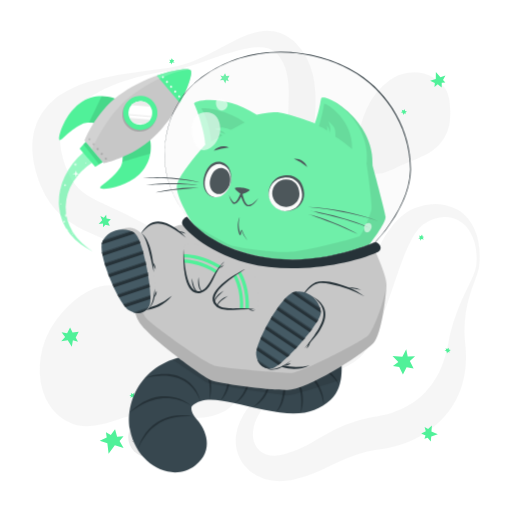
t = 0.00 s
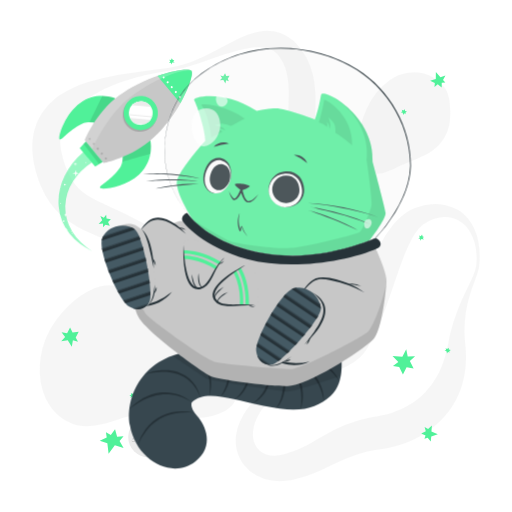
t = 0.56 s
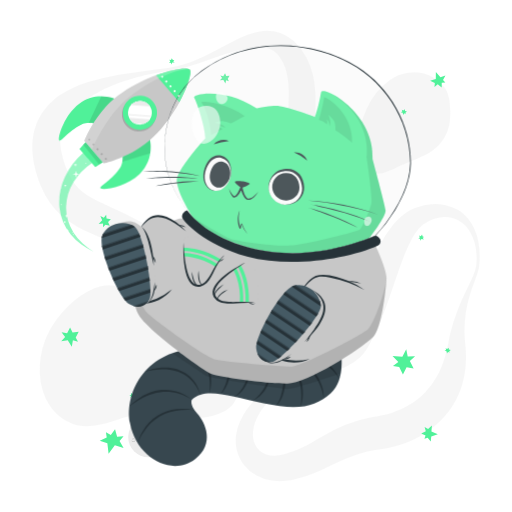
t = 0.94 s
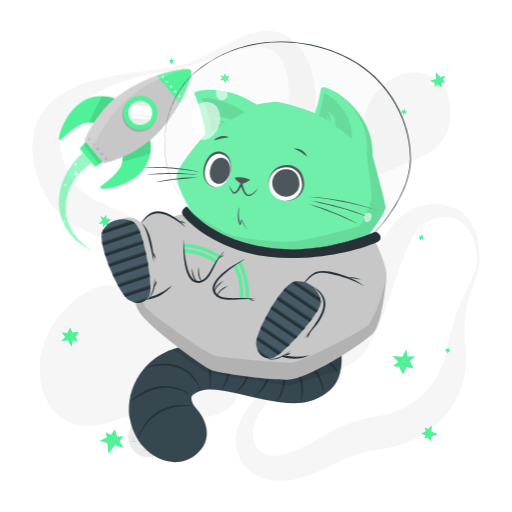
t = 1.50 s
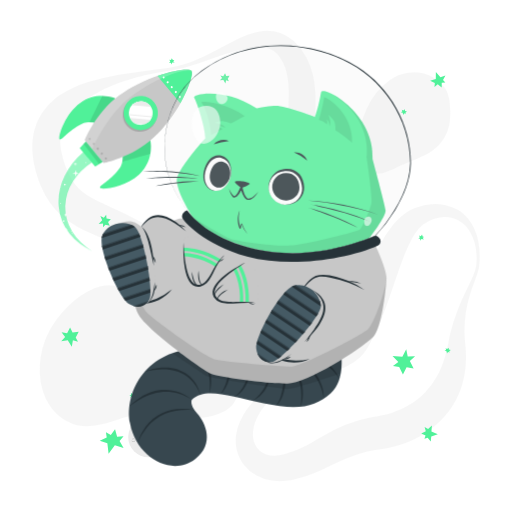
t = 2.06 s
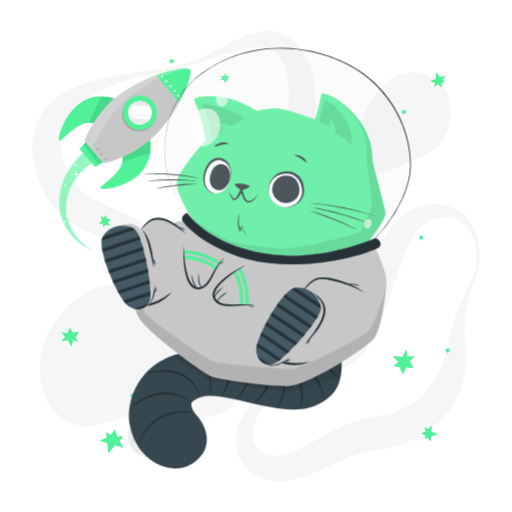
t = 2.44 s

The animated SVG that drew these frames (rendered in a browser with its animation timeline set to each time). Animation: 2 CSS @keyframes rules; one cycle of 3.00 s, repeats indefinitely.

<svg class="animated" id="freepik_stories-cat-astronaut" xmlns="http://www.w3.org/2000/svg" viewBox="0 0 500 500" version="1.1" xmlns:xlink="http://www.w3.org/1999/xlink" xmlns:svgjs="http://svgjs.com/svgjs"><style>svg#freepik_stories-cat-astronaut:not(.animated) .animable {opacity: 0;}svg#freepik_stories-cat-astronaut.animated #freepik--Rocket--inject-11 {animation: 1.5s Infinite  linear wind;animation-delay: 0s;}svg#freepik_stories-cat-astronaut.animated #freepik--Cat--inject-11 {animation: 3s Infinite  linear floating;animation-delay: 0s;}            @keyframes wind {                0% {                    transform: rotate( 0deg );                }                25% {                    transform: rotate( 1deg );                }                75% {                    transform: rotate( -1deg );                }            }                    @keyframes floating {                0% {                    opacity: 1;                    transform: translateY(0px);                }                50% {                    transform: translateY(-10px);                }                100% {                    opacity: 1;                    transform: translateY(0px);                }            }        </style><g id="freepik--background-complete--inject-11" class="animable" style="transform-origin: 250.016px 249.976px;"><g id="elgzwf2oc8hca"><g style="opacity: 0.4; transform-origin: 250.016px 249.976px;" class="animable"><path d="M465,259.53a58.69,58.69,0,0,0-1.64-22.65c-2.07-7.23-5.91-14-11.37-18.5a30.17,30.17,0,0,0-4.27-3A26.54,26.54,0,0,0,433.32,212c-6.57.36-12.9,2.84-18.65,6.42-.35.22-.75.46-1.05.67l-.83.62c-.54.45-1.08.87-1.6,1.36a28.7,28.7,0,0,0-3,3.18,51.87,51.87,0,0,0-5.34,7.87,145.7,145.7,0,0,0-8.72,19.08c-5.23,13.58-9.83,28.06-15,42.71q-1.92,5.5-4,11c-1.37,3.7-2.85,7.4-4.39,11.12a163.29,163.29,0,0,1-11.06,22.44c-1.16,1.89-2.4,3.79-3.84,5.69-.72,1-1.51,1.92-2.34,2.86s-1.7,1.79-2.59,2.62a50,50,0,0,1-11.5,7.9c-7.92,4.06-15.82,6.24-23.44,8.5s-15.08,4.27-22.23,6.94a100.34,100.34,0,0,0-20.18,10,65.45,65.45,0,0,0-16.09,14.78C253,403.56,249.53,410,248,416.47a32.69,32.69,0,0,0-.93,9.45,21.93,21.93,0,0,0,2.08,8.21,18.34,18.34,0,0,0,11.1,9.62,24.81,24.81,0,0,0,7.62,1.21,34.09,34.09,0,0,0,8.21-1c.69-.17,1.39-.37,2.08-.58l2.48-.74q2.47-.78,4.88-1.66c3.22-1.2,6.38-2.52,9.51-4,6.27-3,12.53-6.79,19.48-10.82a175.7,175.7,0,0,1,22.76-11.41,137.13,137.13,0,0,1,25.27-7.25c1.07-.23,2.13-.37,3.2-.55l2.86-.46c1.58-.27,3.18-.58,4.79-.93,3.2-.71,6.39-1.58,9.5-2.6,12.49-4.11,23.74-10.62,32.3-19.81a76.88,76.88,0,0,0,11.34-15.52,79.75,79.75,0,0,0,4.41-9.1,98.93,98.93,0,0,0,3.54-9.9c1-3.42,1.91-6.94,2.64-10.55.35-1.69.72-3.91,1.1-5.91s.84-4.07,1.32-6.08a177,177,0,0,1,7.38-23.37c2.91-7.53,6.3-14.75,9.7-21.84,1.7-3.55,3.4-7.07,5-10.6A42,42,0,0,0,465,259.53Zm3,.32a31.4,31.4,0,0,1-1.34,6c-.58,1.93-1.27,3.79-1.94,5.64-1.36,3.71-2.77,7.34-4,11s-2.41,7.38-3.38,11.1-1.71,7.5-2.33,11.26a114.77,114.77,0,0,0-1.22,22.62c.07,1.87.21,3.74.35,5.59s.38,3.58.55,5.79a117.2,117.2,0,0,1,.38,12.75,92.87,92.87,0,0,1-4.32,26.08A81,81,0,0,1,438,402.16a89.87,89.87,0,0,1-20.26,19.12A102.07,102.07,0,0,1,393.3,433.6a109.21,109.21,0,0,1-13,3.66c-2.22.49-4.45.89-6.73,1.22l-5.51.81A122.71,122.71,0,0,0,348.08,444a157,157,0,0,0-19.7,8.26c-6.83,3.3-14.25,7.1-22.34,10.25a123.93,123.93,0,0,1-12.42,4.16c-2.12.58-4.24,1.09-6.37,1.57l-3.21.65c-1.21.22-2.43.42-3.66.57a53.27,53.27,0,0,1-15.12-.16,45.32,45.32,0,0,1-14.85-5,39.74,39.74,0,0,1-12.19-10.31,37.07,37.07,0,0,1-6.92-14.13,39.88,39.88,0,0,1-.8-14.89,48.05,48.05,0,0,1,3.78-13.41A74.59,74.59,0,0,1,249,390.48a93.18,93.18,0,0,1,9.3-8.39,106.82,106.82,0,0,1,10.21-7c14.07-8.5,29.49-13.37,43.64-19.52,7.05-3,13.84-6.48,19.17-10.73a33.42,33.42,0,0,0,6.55-6.93c.41-.61.8-1.24,1.16-1.87s.67-1.25,1-1.94c.67-1.38,1.3-2.9,1.9-4.5,1.21-3.19,2.26-6.67,3.24-10.22s1.92-7.19,2.88-10.88l2.82-11.16c.95-3.75,1.92-7.53,3-11.31,4.18-15.12,9-30.47,16.5-45.45a110.34,110.34,0,0,1,14-21.78c1.49-1.71,3-3.39,4.72-5a52.89,52.89,0,0,1,5.39-4.64,46.53,46.53,0,0,1,6.22-4,33.61,33.61,0,0,1,3.42-1.64l1.78-.7c.58-.21,1.08-.36,1.62-.54a62.41,62.41,0,0,1,13.22-2.78,47.8,47.8,0,0,1,13.66.61,39.3,39.3,0,0,1,12.7,4.82,36.37,36.37,0,0,1,5.39,3.91,38.63,38.63,0,0,1,4.57,4.66A50.66,50.66,0,0,1,467.2,236,81.6,81.6,0,0,1,468,259.85Z" style="fill: rgb(235, 235, 235); transform-origin: 349.331px 334.594px;" id="elc5u1sdn8tz" class="animable"></path><path d="M166.66,65.81a101.46,101.46,0,0,0,25.67-7.6c8.26-3.52,16.21-7.77,24.22-12.09,4-2.13,8-4.34,12.22-6.41a123.29,123.29,0,0,1,13-5.79,61.91,61.91,0,0,1,14.87-3.65,38.72,38.72,0,0,1,17.28,2c1.46.52,2.87,1.22,4.31,1.87s2.72,1.57,4.06,2.41,2.5,1.85,3.71,2.83,2.24,2.08,3.34,3.14a60.21,60.21,0,0,1,10.2,14.11,69.76,69.76,0,0,1,5.94,16,98.18,98.18,0,0,1,2.38,15.9,203.82,203.82,0,0,1-.54,29.44l-1.11,13.66c-.18,2.23-.3,4.43-.45,6.62l-.19,3.26-.13,3.22a123.37,123.37,0,0,0,.19,12.51,68.87,68.87,0,0,0,1.71,11.73,71.64,71.64,0,0,0,4.14,11.75c1.76,4,3.78,8,5.95,12.06,4.36,8.09,9.31,16.17,14.13,24.51l3.58,6.32c1.16,2.15,2.3,4.3,3.4,6.52a96.35,96.35,0,0,1,5.8,13.85A49.19,49.19,0,0,1,347,259.33a35.27,35.27,0,0,1-3.62,15.38,40.18,40.18,0,0,1-4.08,6.52l-2.39,2.91c-.82.92-1.67,1.75-2.5,2.63a78.78,78.78,0,0,1-11.13,9.29A75.23,75.23,0,0,1,310.4,303c-1.14.44-2.25,1-3.41,1.35l-3.48,1.18c-2.35.67-4.71,1.34-7.12,1.83A99.19,99.19,0,0,1,267.06,309a125.82,125.82,0,0,1-14.59-2.05c-4.84-.9-9.59-2.16-14.31-3.53-2.33-.74-4.7-1.42-7-2.25l-3.48-1.21-3.43-1.3q-6.87-2.67-13.49-5.83c-2.21-1.06-4.39-2.16-6.58-3.25s-4.32-2.3-6.45-3.49-4.26-2.39-6.34-3.66-4.18-2.52-6.22-3.85l-11.75-7.61c-1.91-1.23-3.85-2.4-5.77-3.61l-2.89-1.79-2.91-1.73A439.22,439.22,0,0,0,114,239.07c-8.26-3.67-16.6-7.18-25.42-11.17-4.4-2-8.92-4.19-13.59-6.8a91.12,91.12,0,0,1-14-9.65A71.11,71.11,0,0,1,48.72,198a81.82,81.82,0,0,1-8.36-15.2c-1.16-2.55-2-5.07-3-7.61-.45-1.26-.82-2.51-1.23-3.76S35.34,169,35,167.61l-1-4-.51-2-.39-2.06a72.78,72.78,0,0,1-1.23-8.32c-.13-1.41-.27-2.82-.36-4.23l0-4.33,0-2.16c0-.72.12-1.45.18-2.18l.43-4.34c.22-1.44.56-2.89.84-4.32l.46-2.14c.18-.71.42-1.41.63-2.11.44-1.4.87-2.79,1.34-4.17s1.15-2.67,1.75-4a55.42,55.42,0,0,1,9.36-14l1.36-1.53c.48-.48,1-.93,1.45-1.4,1-.92,1.94-1.86,2.94-2.73,2.07-1.61,4.07-3.33,6.23-4.7a88.55,88.55,0,0,1,13.11-7.31,127.28,127.28,0,0,1,13.52-5.14,224.45,224.45,0,0,1,27.27-6.63c2.28-.4,4.54-.87,6.82-1.2s4.52-.81,6.8-1.13,4.54-.69,6.8-1l6.79-1Zm.5,3c-9,1.3-17.89,2.93-26.68,5l-3.29.79-3.27.87c-2.18.56-4.34,1.22-6.49,1.87-4.32,1.26-8.56,2.74-12.75,4.3A146.65,146.65,0,0,0,90.78,93a108.41,108.41,0,0,0-10.62,7.18,75.94,75.94,0,0,0-9,8.29c-1.42,1.41-2.54,3-3.78,4.48l-1.61,2.34c-.26.38-.54.76-.79,1.15l-.68,1.21a38.5,38.5,0,0,0-4.1,9.76c-.19.84-.38,1.67-.61,2.48l-.38,2.54c-.06.42-.15.83-.18,1.26l-.06,1.3c0,.86-.11,1.7-.11,2.57l.09,2.63c0,.44,0,.86.05,1.31l.16,1.35.29,2.67.54,2.73A78,78,0,0,0,63,159.38c.27.92.66,1.9,1,2.87s.74,1.95,1.14,2.89c.82,1.83,1.58,3.73,2.47,5.42a54.58,54.58,0,0,0,5.63,9.31A42.14,42.14,0,0,0,80.24,187c5.22,4.24,12.4,8,20.49,11.77,4,1.91,8.19,3.82,12.46,5.79s8.53,4,12.82,6.15A409.24,409.24,0,0,1,175.91,240l3,2,3,2.08c2,1.4,3.94,2.76,5.88,4.19l11.31,8.35c3.61,2.64,7.26,5.2,10.93,7.73l5.57,3.68c1.87,1.19,3.73,2.39,5.62,3.56,3.79,2.27,7.58,4.57,11.47,6.63l2.9,1.58,2.93,1.49c1.95,1,3.94,1.91,5.92,2.86a133.9,133.9,0,0,0,24.48,8.6,90.51,90.51,0,0,0,12.61,2.05,66.52,66.52,0,0,0,12.62,0,56.85,56.85,0,0,0,23.75-7.39,57.63,57.63,0,0,0,10.08-7.57c.75-.74,1.56-1.46,2.27-2.21l2-2.29a31.11,31.11,0,0,0,3.22-5A23.74,23.74,0,0,0,338.09,259a35.3,35.3,0,0,0-2.58-12.13,76.55,76.55,0,0,0-6-11.79c-2.38-3.82-5-7.57-7.8-11.26-5.56-7.39-11.64-14.6-17.59-22.28-3-3.87-5.9-7.87-8.66-12.15a92.73,92.73,0,0,1-7.58-13.93c-4.39-10.42-6.09-20.95-6.82-31.09-1.32-20.22,1.26-38.83.89-55.51-.18-8.32-1.09-16-3.51-22.8a43.65,43.65,0,0,0-4.89-9.69,22.85,22.85,0,0,0-6.63-6.75,22.61,22.61,0,0,0-9.57-3.27,47.48,47.48,0,0,0-12,.26,115.67,115.67,0,0,0-12.8,2.59c-4.29,1.17-8.61,2.46-12.89,3.9-8.6,2.8-17.14,6-25.82,8.86A160.69,160.69,0,0,1,167.16,68.78Z" style="fill: rgb(235, 235, 235); transform-origin: 189.255px 169.728px;" id="elp138o8p6azn" class="animable"></path><path d="M208.2,406a64,64,0,0,1-8.81,1.6c-1.42.19-2.79.29-4.18.41s-2.74.16-4.08.18c-2.7.11-5.32,0-7.94-.05-10.41-.41-20.36-2-30.17-3.52l-3.48-.53-1.54-.22-1.57-.12c-1.06-.11-2.16-.07-3.24-.1s-2.21.09-3.34.18-2.25.2-3.4.38-2.28.35-3.44.58c-2.29.46-4.63,1-6.94,1.61-9.34,2.46-18.57,6.11-28.87,8.47a52.69,52.69,0,0,1-16.63,1.26,38.62,38.62,0,0,1-8.82-1.94,40,40,0,0,1-4.23-1.75c-.69-.34-1.4-.67-2.06-1l-2-1.15a52.13,52.13,0,0,1-7.21-5.37c-1.15-1-2.23-2.19-3.34-3.31s-2-2.41-3-3.65-1.73-2.54-2.58-3.86c-.43-.65-.77-1.32-1.12-2l-1.07-2-.52-1-.43-1-.86-2.07a38.74,38.74,0,0,1-1.51-4.18,68.26,68.26,0,0,1-3-16.93,82.76,82.76,0,0,1,.91-16.62A81.33,81.33,0,0,1,44,332.36c.5-1.26,1-2.52,1.55-3.77s1.17-2.46,1.76-3.68,1.22-2.42,1.9-3.59,1.31-2.36,2.06-3.51a103.5,103.5,0,0,1,21-24.07A82.86,82.86,0,0,1,85,284.87a52.47,52.47,0,0,1,14.24-5.47,34.19,34.19,0,0,1,15.48.36,58.23,58.23,0,0,1,14.5,6.16,154,154,0,0,1,25.22,18.86c3.87,3.49,7.5,7.12,11,10.84a7.84,7.84,0,0,0,1.08,1l.9.79c.7.47,1.23,1,2,1.45l1,.7c.36.22.73.42,1.07.66.66.47,1.5.85,2.2,1.3a92.5,92.5,0,0,0,10.65,5l6.37,2.51,3.41,1.33,3.56,1.48c2.41,1,4.95,2.19,7.53,3.46a74.57,74.57,0,0,1,8,4.77,50.15,50.15,0,0,1,8,6.82,42.21,42.21,0,0,1,6.66,9.25l.69,1.28.59,1.31c.38.88.78,1.76,1.12,2.66a43.38,43.38,0,0,1,1.57,5.36l.56,2.67.34,2.6a47.21,47.21,0,0,1,.33,5.09c0,.45,0,.79,0,1.3,0,.69,0,1.36-.08,2a24.38,24.38,0,0,1-.61,4.18c-.08.34-.16.69-.25,1l-.34,1.07c-.23.7-.49,1.39-.75,2.09a29.72,29.72,0,0,1-2.06,3.87c-.4.59-.81,1.16-1.23,1.72-.21.29-.43.58-.64.83l-.67.74c-.44.48-.9,1-1.36,1.42s-.91.81-1.38,1.21-.94.77-1.41,1.12l-1.36.94c-.46.29-.94.62-1.38.87l-1.33.73A45.08,45.08,0,0,1,208.2,406Z" style="fill: rgb(235, 235, 235); transform-origin: 135.901px 347.498px;" id="elvxf7joyk7h" class="animable"></path><path d="M350.05,149.26a48.65,48.65,0,0,1-.69-9.77c.09-6.26,1.5-12,3.05-17.57a112.12,112.12,0,0,1,5.85-16.27,72.08,72.08,0,0,1,9.06-14.82,68,68,0,0,1,13-12.56A42.69,42.69,0,0,1,398.64,71a41.37,41.37,0,0,1,10.55-.22A33.83,33.83,0,0,1,419,73.41a34.31,34.31,0,0,1,7.71,4.78,68.44,68.44,0,0,1,6,5.6,22.92,22.92,0,0,1,2.6,3.43,26.19,26.19,0,0,1,1.84,3.94,43.62,43.62,0,0,1,2,8.68,74.22,74.22,0,0,1,.21,18.49A41.86,41.86,0,0,1,433.69,135a42.29,42.29,0,0,1-11.48,12.31c-4.58,3.34-10,5.73-15.23,7.91s-10.52,4.12-15.44,6.44-9.67,4.9-15.66,6.77a27.74,27.74,0,0,1-4.91,1.06,19.86,19.86,0,0,1-5.84-.09,15.29,15.29,0,0,1-7-3.42c-.48-.44-1-.92-1.42-1.39s-.83-1-1.23-1.47a24.44,24.44,0,0,1-1.86-2.95,30,30,0,0,1-1.35-2.91c-.34-.9-.72-1.89-1-2.76l-.39-1.37-.33-1.32C350.35,151,350.21,150.13,350.05,149.26Z" style="fill: rgb(235, 235, 235); transform-origin: 394.588px 120.103px;" id="elmea14cxz6hl" class="animable"></path></g></g><circle cx="144.87" cy="426.84" r="19.67" style="fill: rgb(235, 235, 235); transform-origin: 144.87px 426.84px;" id="elyfuuua31mm" class="animable"></circle><path d="M152,415.17a4.43,4.43,0,0,1-.73,2.67,5.36,5.36,0,0,1-2.14,1.89,3.92,3.92,0,0,1-2.89.25,4.09,4.09,0,0,1-2.2-1.7,5.85,5.85,0,0,0,2.36,1.05,3.78,3.78,0,0,0,1.21,0,4,4,0,0,0,1.15-.37c.18-.09.37-.19.55-.3a5.88,5.88,0,0,0,.51-.36,5.22,5.22,0,0,0,.91-.85A6.85,6.85,0,0,0,152,415.17Z" style="fill: rgb(199, 199, 199); transform-origin: 148.023px 417.658px;" id="eloqbay863lkj" class="animable"></path><path d="M145,416.3a2.81,2.81,0,0,1,.4-1.88,3.58,3.58,0,0,1,1.49-1.34,2.61,2.61,0,0,1,2.05-.15,2.58,2.58,0,0,1,1.47,1.25,4.45,4.45,0,0,0-1.63-.6,2.65,2.65,0,0,0-1.52.27A4.58,4.58,0,0,0,145,416.3Z" style="fill: rgb(199, 199, 199); transform-origin: 147.691px 414.544px;" id="el2akbquu3h2s" class="animable"></path><path d="M144.87,436.09a2.67,2.67,0,0,1,0,1.87,3.34,3.34,0,0,1-1.14,1.6,2.61,2.61,0,0,1-1.94.52,2.67,2.67,0,0,1-1.65-.91,4.88,4.88,0,0,0,1.68.24,2.54,2.54,0,0,0,1.39-.54,3.9,3.9,0,0,0,1-1.17A5,5,0,0,0,144.87,436.09Z" style="fill: rgb(199, 199, 199); transform-origin: 142.59px 438.097px;" id="elyfdaohhzwgc" class="animable"></path><path d="M140.79,438.32a1.72,1.72,0,0,1-.13-1.32,2.24,2.24,0,0,1,.79-1.15,1.79,1.79,0,0,1,1.41-.35,1.71,1.71,0,0,1,1.12.72,3.84,3.84,0,0,0-1.15-.05,2,2,0,0,0-.86.36A3.43,3.43,0,0,0,140.79,438.32Z" style="fill: rgb(199, 199, 199); transform-origin: 142.282px 436.896px;" id="elkt6nebm68kg" class="animable"></path><path d="M137.78,418.39a1.8,1.8,0,0,1,.56,1.26,1.93,1.93,0,0,1-.56,1.39,1.7,1.7,0,0,1-1.44.5,2.1,2.1,0,0,1-1.23-.59,6.52,6.52,0,0,0,1.22-.09,1.46,1.46,0,0,0,.84-.42,2,2,0,0,0,.5-.86A3.68,3.68,0,0,0,137.78,418.39Z" style="fill: rgb(199, 199, 199); transform-origin: 136.725px 419.972px;" id="ellsy66go7qsq" class="animable"></path><path d="M135.34,420.3a1.11,1.11,0,0,1-.49-.87,1.38,1.38,0,0,1,.39-1,1.22,1.22,0,0,1,1.08-.35,1.3,1.3,0,0,1,.84.51,6,6,0,0,0-.83.17,1,1,0,0,0-.48.27,1.67,1.67,0,0,0-.33.5A3,3,0,0,0,135.34,420.3Z" style="fill: rgb(199, 199, 199); transform-origin: 136.005px 419.181px;" id="elbuxexbcqxa4" class="animable"></path><path d="M151.45,439.13a1.75,1.75,0,0,1-1.09.85,1.93,1.93,0,0,1-1.48-.2,1.69,1.69,0,0,1-.83-1.28,2,2,0,0,1,.27-1.34,6.07,6.07,0,0,0,.38,1.16,1.47,1.47,0,0,0,.61.72,2,2,0,0,0,.95.27A3.83,3.83,0,0,0,151.45,439.13Z" style="fill: rgb(199, 199, 199); transform-origin: 149.739px 438.603px;" id="elicv3nx1ir9f" class="animable"></path><path d="M149,437.23a1.14,1.14,0,0,1,.73-.69,1.35,1.35,0,0,1,1.09.13,1.23,1.23,0,0,1,.6,1,1.26,1.26,0,0,1-.29.94,6.37,6.37,0,0,0-.36-.77,1,1,0,0,0-.39-.39,1.33,1.33,0,0,0-.56-.2A2.89,2.89,0,0,0,149,437.23Z" style="fill: rgb(199, 199, 199); transform-origin: 150.213px 437.545px;" id="el1f9xxa59ozoi" class="animable"></path><path d="M158.19,425.28a1.77,1.77,0,0,1-.42,1.32,1.91,1.91,0,0,1-1.34.67,1.75,1.75,0,0,1-1.41-.59,2,2,0,0,1-.53-1.26,6.06,6.06,0,0,0,1,.75,1.52,1.52,0,0,0,.91.24,1.94,1.94,0,0,0,.94-.31A3.33,3.33,0,0,0,158.19,425.28Z" style="fill: rgb(199, 199, 199); transform-origin: 156.344px 426.276px;" id="el1ixnsvepkktj" class="animable"></path><path d="M155.1,425.09a1.08,1.08,0,0,1,.21-1,1.35,1.35,0,0,1,1-.52,1.23,1.23,0,0,1,1,.46,1.26,1.26,0,0,1,.29.94,8,8,0,0,0-.73-.43,1.16,1.16,0,0,0-.54-.11,1.66,1.66,0,0,0-.58.15A3.26,3.26,0,0,0,155.1,425.09Z" style="fill: rgb(199, 199, 199); transform-origin: 156.331px 424.33px;" id="elejzmt7vuce" class="animable"></path><path d="M132.13,429.74a1.78,1.78,0,0,1-.42,1.32,2,2,0,0,1-1.34.67,1.72,1.72,0,0,1-1.4-.59,2.1,2.1,0,0,1-.54-1.27,6.54,6.54,0,0,0,1,.75,1.57,1.57,0,0,0,.92.25,2,2,0,0,0,.94-.31A3.87,3.87,0,0,0,132.13,429.74Z" style="fill: rgb(199, 199, 199); transform-origin: 130.284px 430.736px;" id="el2rkh8pdojoa" class="animable"></path><path d="M129,429.55a1.13,1.13,0,0,1,.21-1,1.36,1.36,0,0,1,1-.51,1.22,1.22,0,0,1,1,.45,1.29,1.29,0,0,1,.29.95,5.05,5.05,0,0,0-.73-.43.94.94,0,0,0-.54-.11,1.38,1.38,0,0,0-.57.15A2.74,2.74,0,0,0,129,429.55Z" style="fill: rgb(199, 199, 199); transform-origin: 130.234px 428.794px;" id="el6owtmahsc3u" class="animable"></path></g><g id="freepik--Stars--inject-11" class="animable" style="transform-origin: 250px 250px;"><polygon points="425.57 77.06 425.66 70.29 430.15 75.32 435 73.81 432.63 78.12 434.91 80.51 431.38 80.87 431.32 85.44 427.44 82.22 424.29 84.84 424.64 80.98 420.04 78.85 425.57 77.06" style="fill: rgb(80, 241, 153); transform-origin: 427.52px 77.865px;" id="el2ur4fg7w4rr" class="animable"></polygon><polygon points="421.31 421.3 427.52 424 421.15 426.2 420.67 431.25 417.61 427.4 414.52 428.58 415.55 425.19 411.36 423.36 415.83 421.03 414.63 417.11 418.06 418.93 421.8 415.51 421.31 421.3" style="fill: rgb(80, 241, 153); transform-origin: 419.44px 423.38px;" id="eldvgbc1vyylo" class="animable"></polygon><polygon points="112.15 434.73 106.03 443.16 104.84 432.87 97.41 430.47 104.21 427.15 103.46 422.12 108.21 424.8 112.34 419.1 114.37 426.58 120.66 426.08 116.78 430.63 120.68 437.38 112.15 434.73" style="fill: rgb(80, 241, 153); transform-origin: 109.045px 431.13px;" id="elp24qtpsrpsi" class="animable"></polygon><polygon points="389.85 358.39 393.47 365.62 397.07 358.71 403.92 359.89 400.27 352.63 405.37 347.78 398.16 348.04 396.72 340.98 392.92 348.29 383.33 347.56 388.98 353.4 383.75 357.41 389.85 358.39" style="fill: rgb(80, 241, 153); transform-origin: 394.35px 353.3px;" id="elfm7hqtvp7np" class="animable"></polygon><polygon points="222.44 76.89 224.18 73.97 220.91 74.26 219.78 71.56 218.03 74.5 215.16 73.79 216.88 76.29 214.71 78.4 218.16 78.09 220.07 81.66 220.86 78.33 223.47 79.28 222.44 76.89" style="fill: rgb(80, 241, 153); transform-origin: 219.445px 76.61px;" id="elcurhjf9di7s" class="animable"></polygon><polygon points="412.74 230.99 412.14 229.07 410.98 230.63 409.35 230.06 409.96 231.99 408.52 232.98 410.29 233.2 410.37 234.99 411.59 233.34 413.91 233.9 412.75 232.25 414.2 231.47 412.74 230.99" style="fill: rgb(80, 241, 153); transform-origin: 411.36px 232.03px;" id="elzlj1052792" class="animable"></polygon><polygon points="438.71 343.03 440.2 341.69 438.31 341.28 438.15 339.56 436.65 340.91 435.15 340 435.68 341.71 434.09 342.51 436.08 342.95 436.53 345.3 437.56 343.56 438.87 344.56 438.71 343.03" style="fill: rgb(80, 241, 153); transform-origin: 437.145px 342.43px;" id="elikwd6bmgazj" class="animable"></polygon><polygon points="395.91 110.15 397.4 108.81 395.52 108.4 395.35 106.68 393.85 108.03 392.36 107.12 392.89 108.83 391.29 109.64 393.29 110.07 393.74 112.42 394.77 110.69 396.07 111.68 395.91 110.15" style="fill: rgb(80, 241, 153); transform-origin: 394.345px 109.55px;" id="el9hbqyzt68wk" class="animable"></polygon><polygon points="130.94 385.7 131.01 383.69 129.4 384.77 128.05 383.69 127.98 385.71 126.29 386.15 127.89 386.96 127.36 388.67 129.06 387.53 131.06 388.84 130.53 386.89 132.15 386.65 130.94 385.7" style="fill: rgb(80, 241, 153); transform-origin: 129.22px 386.265px;" id="el6z1kr0w4w89" class="animable"></polygon><polygon points="168.8 58.56 167.78 56.84 167.01 58.61 165.29 58.44 166.32 60.17 165.14 61.46 166.92 61.27 167.4 63 168.21 61.12 170.6 61.14 169.1 59.79 170.33 58.7 168.8 58.56" style="fill: rgb(80, 241, 153); transform-origin: 167.87px 59.92px;" id="elmk0bwg924sf" class="animable"></polygon><polygon points="73.96 329.49 76.86 323.88 70.85 324.78 68.45 319.9 65.53 325.54 60.13 324.55 63.6 328.99 59.8 333.13 66.16 332.18 70.11 338.58 71.2 332.33 76.14 333.8 73.96 329.49" style="fill: rgb(80, 241, 153); transform-origin: 68.33px 329.24px;" id="elysp56npy77g" class="animable"></polygon><polygon points="103.01 219.59 107.22 220.45 105.52 216.68 108.27 214.2 104.04 213.33 103.69 209.61 101.42 212.71 98 210.99 99.8 214.98 96.34 218.75 100.64 218.31 100.59 221.81 103.01 219.59" style="fill: rgb(80, 241, 153); transform-origin: 102.305px 215.71px;" id="el8621psivv3" class="animable"></polygon></g><g id="freepik--Rocket--inject-11" class="animable" style="transform-origin: 122.117px 156.521px;"><path d="M114.47,97.18c-.33-.39-19.53-9.3-36.92,4-16,12.2-21.53,35.13-19.41,35.68,2.6.67,9.72-10.27,23.39-16.28,4.85-2.13,12.56,0,12.56,0Z" style="fill: rgb(80, 241, 153); transform-origin: 86.0883px 115.394px;" id="elks0buyrqgf" class="animable"></path><g id="elrmpc2ltys6"><path d="M94.1,120.55a30.28,30.28,0,0,0-7-1c3-6.31,8.64-18.08,12.3-25.7a35.29,35.29,0,0,1,15.09,3.28Z" style="opacity: 0.1; transform-origin: 100.795px 107.2px;" class="animable"></path></g><path d="M146.1,134.49c.33.39,6,20.79-10,35.77C121.49,184,98,185.76,97.77,183.57c-.24-2.67,11.72-7.91,19.89-20.41,2.9-4.43,2.06-12.39,2.06-12.39Z" style="fill: rgb(80, 241, 153); transform-origin: 122.554px 159.423px;" id="eluvdvgb8378f" class="animable"></path><g id="el9mrejiqpyc"><path d="M146.85,150c-8.18,2.38-20.73,6-27.37,8a30.47,30.47,0,0,0,.24-7.21l26.38-16.28A35.11,35.11,0,0,1,146.85,150Z" style="opacity: 0.1; transform-origin: 133.431px 146.255px;" class="animable"></path></g><path d="M101.4,159.42,82.65,137.31s9.78-26.22,33-43.84c11.61-8.78,25.22-15.36,37.41-19.71,16.82-6,30.9-7.78,33.08-5.21s-1.85,16.17-10.54,31.79C169.33,111.65,160.61,124,150,134,128.87,154.07,101.4,159.42,101.4,159.42Z" style="fill: rgb(199, 199, 199); transform-origin: 134.686px 113.414px;" id="elrh6oe54ge7o" class="animable"></path><path d="M147,124.55A16.72,16.72,0,1,1,148.89,101,16.73,16.73,0,0,1,147,124.55Z" style="fill: rgb(166, 166, 166); transform-origin: 136.148px 111.828px;" id="elkghdyefsux" class="animable"></path><path d="M147.86,123a16.72,16.72,0,1,1,1.94-23.56A16.71,16.71,0,0,1,147.86,123Z" style="fill: rgb(80, 241, 153); transform-origin: 137.046px 110.25px;" id="elm3ckjnwk9sk" class="animable"></path><path d="M144.56,119.08a11.6,11.6,0,1,1,1.33-16.35A11.6,11.6,0,0,1,144.56,119.08Z" style="fill: rgb(255, 255, 255); transform-origin: 137.049px 110.24px;" id="elm4vzjq3n79" class="animable"></path><path d="M144.56,119.08a11.43,11.43,0,0,1-3.71,2.12l-9.32-.76a11.64,11.64,0,0,1-3.32-2.69,11.83,11.83,0,0,1-1.68-2.65l20.12,1.65A11.76,11.76,0,0,1,144.56,119.08Z" style="fill: rgb(235, 235, 235); transform-origin: 136.59px 118.15px;" id="elw84xs8w5aj" class="animable"></path><path d="M146.9,104.11l-18.57-1.51a11.43,11.43,0,0,1,1.21-1.2,11.6,11.6,0,0,1,16.35,1.33A13.15,13.15,0,0,1,146.9,104.11Z" style="fill: rgb(235, 235, 235); transform-origin: 137.615px 101.375px;" id="elvnscza3zmcn" class="animable"></path><path d="M147.9,114.34l-22.21-1.81a7.12,7.12,0,0,1-.16-1l22.69,1.85C148.13,113.68,148,114,147.9,114.34Z" style="fill: rgb(235, 235, 235); transform-origin: 136.875px 112.935px;" id="el7p2aty117vw" class="animable"></path><path d="M175.62,100.34,153.08,73.76c16.82-6,30.9-7.78,33.08-5.21S184.31,84.72,175.62,100.34Z" style="fill: rgb(80, 241, 153); transform-origin: 169.911px 83.8739px;" id="el6lqlwkqh142" class="animable"></path><path d="M159.71,76a1,1,0,0,1-1.38-.12,1,1,0,0,1,1.49-1.26A1,1,0,0,1,159.71,76Z" style="fill: rgb(255, 255, 255); transform-origin: 159.131px 75.3194px;" id="el0o0j79ri2w8d" class="animable"></path><path d="M163.72,80.73a1,1,0,0,1-1.38-.11,1,1,0,1,1,1.38.11Z" style="fill: rgb(255, 255, 255); transform-origin: 163.087px 79.9556px;" id="elu7p7bfx4a6m" class="animable"></path><path d="M167.73,85.46a1,1,0,0,1-1.38-.11,1,1,0,1,1,1.38.11Z" style="fill: rgb(255, 255, 255); transform-origin: 167.097px 84.6856px;" id="eldut8nzet4vk" class="animable"></path><path d="M171.74,90.19a1,1,0,0,1-1.38-.11,1,1,0,1,1,1.38.11Z" style="fill: rgb(255, 255, 255); transform-origin: 171.107px 89.4156px;" id="ele3ofnfp0bca" class="animable"></path><path d="M175.75,94.92a1,1,0,1,1,.11-1.37A1,1,0,0,1,175.75,94.92Z" style="fill: rgb(255, 255, 255); transform-origin: 175.081px 94.1769px;" id="elyqvb7y5yeil" class="animable"></path><path d="M88.06,136.79a1,1,0,1,1,.11-1.38A1,1,0,0,1,88.06,136.79Z" style="fill: rgb(166, 166, 166); transform-origin: 87.3956px 136.043px;" id="elhdupt53h78n" class="animable"></path><path d="M92.07,141.52a1,1,0,1,1,.11-1.38A1,1,0,0,1,92.07,141.52Z" style="fill: rgb(166, 166, 166); transform-origin: 91.4056px 140.773px;" id="el150zh2zvvor" class="animable"></path><path d="M96.08,146.25a1,1,0,1,1,.11-1.38A1,1,0,0,1,96.08,146.25Z" style="fill: rgb(166, 166, 166); transform-origin: 95.4156px 145.503px;" id="el0k47w63flz4k" class="animable"></path><path d="M100.09,151a1,1,0,1,1,.11-1.38A1,1,0,0,1,100.09,151Z" style="fill: rgb(166, 166, 166); transform-origin: 99.4256px 150.253px;" id="elve4qwu5svui" class="animable"></path><path d="M104.1,155.71a1,1,0,1,1,.11-1.38A1,1,0,0,1,104.1,155.71Z" style="fill: rgb(166, 166, 166); transform-origin: 103.436px 154.963px;" id="elnv35uexyu5" class="animable"></path><g id="elsifmijayqko"><path d="M185.1,67.89c-13,.93-35.45,8.8-59.12,27.35C108.5,109,95.75,132.93,89.8,145.74l-7.15-8.43s9.77-26.23,33-43.84c11.6-8.79,25.22-15.36,37.41-19.71C168.16,68.35,181,66.39,185.1,67.89Z" style="fill: rgb(255, 255, 255); opacity: 0.2; transform-origin: 133.875px 106.571px;" class="animable"></path></g><polygon points="93.02 163.02 77.78 145.04 83.7 138.56 100.39 158.23 93.02 163.02" style="fill: rgb(80, 241, 153); transform-origin: 89.085px 150.79px;" id="elvbz1c71q7p8" class="animable"></polygon><g id="elosef6bmu5je"><polygon points="100.38 158.23 96.8 160.56 81.44 141.04 83.7 138.56 100.38 158.23" style="opacity: 0.1; transform-origin: 90.91px 149.56px;" class="animable"></polygon></g><g id="elln9o2lo55jb"><path d="M89.67,159A61.69,61.69,0,0,0,71.8,177.12a48.82,48.82,0,0,0-7.64,24.38,44.35,44.35,0,0,0,1.59,13,46.34,46.34,0,0,0,5.39,12.22,53.18,53.18,0,0,0,8.69,10.53,68.49,68.49,0,0,0,11.06,8.39,68.91,68.91,0,0,1-12.11-7.15,55.91,55.91,0,0,1-10.29-9.88,50,50,0,0,1-10.83-26.9,56.82,56.82,0,0,1,5.57-29.26,73,73,0,0,1,18.53-23.79Z" style="fill: rgb(80, 241, 153); opacity: 0.6; transform-origin: 74.1906px 197.15px;" class="animable"></path></g><polygon points="77.58 169.85 74.8 170.36 74.18 173.3 73.56 170.36 70.78 169.85 73.54 169.17 74.18 166.4 74.81 169.17 77.58 169.85" style="fill: rgb(255, 255, 255); transform-origin: 74.18px 169.85px;" id="elsuidsrk5xfa" class="animable"></polygon><polygon points="67.34 224.75 65.79 225.04 65.44 226.68 65.1 225.04 63.54 224.75 65.09 224.37 65.44 222.82 65.8 224.37 67.34 224.75" style="fill: rgb(255, 255, 255); transform-origin: 65.44px 224.75px;" id="eldcbhaxn8cui" class="animable"></polygon><polygon points="66.51 210.53 64.96 210.81 64.61 212.45 64.26 210.81 62.71 210.53 64.25 210.15 64.61 208.6 64.96 210.15 66.51 210.53" style="fill: rgb(255, 255, 255); transform-origin: 64.61px 210.525px;" id="elmh7b8t0rofr" class="animable"></polygon><polygon points="75.52 160.71 73.97 161 73.62 162.64 73.28 161 71.72 160.71 73.27 160.33 73.62 158.78 73.98 160.33 75.52 160.71" style="fill: rgb(255, 255, 255); transform-origin: 73.62px 160.71px;" id="elybn4m59jc0f" class="animable"></polygon><path d="M71,228.29a.45.45,0,0,0,0,.9A.45.45,0,0,0,71,228.29Z" style="fill: rgb(255, 255, 255); transform-origin: 71px 228.74px;" id="elwdzhny5h2gq" class="animable"></path><path d="M83.88,158.52a.45.45,0,0,0,0,.9A.45.45,0,0,0,83.88,158.52Z" style="fill: rgb(255, 255, 255); transform-origin: 83.88px 158.97px;" id="elgizk6wd25lr" class="animable"></path><path d="M59.62,198.7a.45.45,0,0,0,0,.9A.45.45,0,0,0,59.62,198.7Z" style="fill: rgb(255, 255, 255); transform-origin: 59.62px 199.15px;" id="elcjrwxj6wmb4" class="animable"></path><path d="M70.22,226a.32.32,0,0,0,0,.64A.32.32,0,0,0,70.22,226Z" style="fill: rgb(255, 255, 255); transform-origin: 70.22px 226.32px;" id="elc8jlnid8dt" class="animable"></path><path d="M59.46,183a.32.32,0,0,0,0,.63A.32.32,0,0,0,59.46,183Z" style="fill: rgb(255, 255, 255); transform-origin: 59.46px 183.315px;" id="ely54cmzgy8ys" class="animable"></path><path d="M62.71,215.56a.87.87,0,0,0,0,1.73A.87.87,0,0,0,62.71,215.56Z" style="fill: rgb(255, 255, 255); transform-origin: 62.71px 216.425px;" id="el8j5ihsndltf" class="animable"></path><path d="M63.54,180a.87.87,0,0,0,0,1.73A.87.87,0,0,0,63.54,180Z" style="fill: rgb(255, 255, 255); transform-origin: 63.54px 180.865px;" id="el3sk0dg9q2tm" class="animable"></path></g><g id="freepik--Cat--inject-11" class="animable" style="transform-origin: 250.183px 255.889px;"><path d="M332.75,349s5.32,27.92-9.85,41.32-31.38,16.94-65.44,9.88-56.46-16-70.17-3.52c0,0-2.7,4.46,5.3,13.4s17.36,29.5-2,44.46c-22.82,17.64-57.52-1.18-63.64-34.81s19.11-74.9,70.36-72.62,66.53,12.53,76.17,12.82,11.11-8.11,11.11-8.11Z" style="fill: rgb(55, 71, 79); transform-origin: 229.852px 404.153px;" id="el5etuzkaxkh5" class="animable"></path><path d="M189.89,406.86c-17.9-1.79-35,2.51-46.49,17a76.09,76.09,0,0,0-9.2,14.75,55.7,55.7,0,0,1,8-15.71c11-15.37,29.86-20.33,47.72-16.08Z" style="fill: rgb(38, 50, 56); transform-origin: 162.06px 421.987px;" id="elklcz05dhn6" class="animable"></path><path d="M195.67,391.78c-6.06-16.7-20.37-25.66-37.95-24.92a90.32,90.32,0,0,0-16.35,2.19,60.85,60.85,0,0,1,16.27-3.75c17.94-1.75,34.18,8.48,38,26.48Z" style="fill: rgb(38, 50, 56); transform-origin: 168.52px 378.443px;" id="elwwwk2y1xsol" class="animable"></path><path d="M187.29,396.63c-15.79-10.72-34.32-9.87-50.49-.56-2,1.29-5.11,3.06-7,4.54-1.11.83-2.24,1.65-3.38,2.45,7.85-8,18-14.22,29.27-15.8,11.16-1.56,23.25,1.69,31.55,9.37Z" style="fill: rgb(38, 50, 56); transform-origin: 156.855px 394.969px;" id="elmy7uh6xu1ie" class="animable"></path><path d="M204.49,390.39c1.76-14.17-1.14-30.11-13-39.25a51.81,51.81,0,0,0-5.14-3.59,31.42,31.42,0,0,1,5.71,2.79c13.25,8.09,16.91,26,12.42,40.05Z" style="fill: rgb(38, 50, 56); transform-origin: 196.328px 368.97px;" id="el258s5xhvved" class="animable"></path><path d="M215.47,391.15c7.62-11.83,9.84-25.08,2.89-37.79-.78-1.72-2-3.39-2.89-5.05a38,38,0,0,1,3.74,4.55c8.63,12.05,6.35,27.88-3.74,38.29Z" style="fill: rgb(38, 50, 56); transform-origin: 220.005px 369.73px;" id="elruxip2096h" class="animable"></path><path d="M229.31,393.79a38,38,0,0,0,12.1-19.5c2-7.62.43-15.53-3.13-22.52a26.64,26.64,0,0,1,5.07,23c-2.06,7.74-6.9,15.19-14,19Z" style="fill: rgb(38, 50, 56); transform-origin: 236.715px 372.78px;" id="elwjnwag9s39" class="animable"></path><path d="M246.69,397.8c10.29-7.71,16.57-19.22,15.56-32.21a76,76,0,0,0-1.4-8.65,38.16,38.16,0,0,1,2,5.57c4,14-3.16,29.08-16.17,35.29Z" style="fill: rgb(38, 50, 56); transform-origin: 255.319px 377.37px;" id="el4ua8rbo3v8d" class="animable"></path><path d="M269.22,402.27c2.83-2.47,4-6.27,5.18-9.72,3.12-10.61,3.84-22.4-.9-32.67,6.95,9.42,6.37,22.66,2.37,33.19-1.48,3.43-3.23,7.34-6.65,9.2Z" style="fill: rgb(38, 50, 56); transform-origin: 274.019px 381.075px;" id="el4slf2ff226u" class="animable"></path><path d="M293.51,403.38c2.34-13.47-.24-30-9.32-40.55a41.2,41.2,0,0,0-4.42-4.34,27.6,27.6,0,0,1,5.12,3.65c10.5,9.55,13.63,28.26,8.62,41.24Z" style="fill: rgb(38, 50, 56); transform-origin: 287.808px 380.935px;" id="elypi78apt87f" class="animable"></path><path d="M283.56,354.56c18.18,4.63,33.23,21.68,32.66,40.89-2.71-19.09-15.4-33.16-32.66-40.89Z" style="fill: rgb(38, 50, 56); transform-origin: 299.898px 375.005px;" id="el8g85vmydac6" class="animable"></path><path d="M284.61,351.77c18.6-2.84,39.33,6.72,46.87,24.45-10.41-16.25-27.93-24.11-46.87-24.45Z" style="fill: rgb(38, 50, 56); transform-origin: 308.045px 363.748px;" id="elyjsic2tilxn" class="animable"></path><g id="el7abg8ei8zt5"><path d="M332.76,370.9c-18.06,6.13-47.44,15.75-52.49,15.35-5.43-.44-75-10.71-78.45-12.7-2.8-1.65-22.43-15-33.56-22.55a77.58,77.58,0,0,1,29.06-3.94c51.25,2.29,66.54,12.53,76.18,12.82s11.11-8.1,11.11-8.1L332.75,349A68,68,0,0,1,332.76,370.9Z" style="opacity: 0.1; transform-origin: 250.951px 366.602px;" class="animable"></path></g><path d="M184.77,219.69a83.73,83.73,0,0,0-9.53,0,26.08,26.08,0,0,0-6,2.29s-9.53-6.53-18.17-4.58-21.7,19.22-23.11,33.34-.53,48.51,7.41,63,62.27,53.81,70.21,57.34,56.46,10.05,75.15,9.7,70.55-32.73,83.79-45.69c8.47-8.29,12.7-49.22,12.88-57.51s-12.18-35.1-12.18-35.1Z" style="fill: rgb(199, 199, 199); transform-origin: 252.404px 298.915px;" id="elit9ftqwi03j" class="animable"></path><g id="elckhtm149vnq"><path d="M377.41,277.55c-.18,8.3-4.41,49.22-12.88,57.5-13.24,13-65.1,45.35-83.79,45.7s-67.22-6.17-75.15-9.71-62.28-42.86-70.22-57.32c-4.65-8.48-6.87-23.8-7.64-37.88,1.25,8.69,11.65,30.33,15,35s57.05,44.2,67.87,46.65,63.53,6.84,73.63,6.77,69.73-31.34,75-36.41S375.52,294.46,377.41,277.55Z" style="opacity: 0.1; transform-origin: 252.57px 328.302px;" class="animable"></path></g><path d="M187.18,216.92s-15.29-24.22-14.58-35.28,32.69-47.51,45.16-57.15,41.63-14.82,51.51-14.82,38,10.84,38,10.84,3.24-7.57,6.18-24c1.37-7.7,52.69,19.75,50.33,65.15,0,0,12,44.15,12.7,50.06s-15.75,27.09-15.75,27.09a198.57,198.57,0,0,1-35.12,10.33c-21.12,4.23-45.27,7.07-76.14.25C204.23,239.38,187.18,216.92,187.18,216.92Z" style="fill: rgb(80, 241, 153); transform-origin: 274.539px 174.354px;" id="eljxktkg67dl" class="animable"></path><path d="M200.39,141.44c.2-10.6-8.62-36.59-10.86-40s29.8-10.49,61.12,10.63Z" style="fill: rgb(80, 241, 153); transform-origin: 220.034px 119.473px;" id="elpv9yy93hzb" class="animable"></path><g id="elqfpr9145n4g"><path d="M206.41,137.92s-2.15-21.52-9.91-31.66c-1.3-1.7,22.23-.93,42.43,13.21,0,0-7.92,4.21-13.44,7.3,0,0-4.14-2-7.34-2.18s-8.29,1.55-8.29,1.55,6,1.22,7.59,2.24A9.68,9.68,0,0,1,220,131a18.11,18.11,0,0,0-3.89-1.53,9.56,9.56,0,0,0-3.31.52,6.19,6.19,0,0,1,4.34,2.19S208.76,136.55,206.41,137.92Z" style="opacity: 0.1; transform-origin: 217.689px 121.766px;" class="animable"></path></g><g id="elxss2zyvjv7l"><path d="M311.43,123.33s3.93-13.12,5-21.88c.26-2.12,28.49,14.29,27.34,43.93,0,0-10.72-8.82-16.19-12,0,0,.27-5.91-1.23-8.73s-5.56-6.35-5.56-6.35,2,5.82,1.94,7.67a9.44,9.44,0,0,1-1,3.53,17.94,17.94,0,0,0-.66-4.12A9.51,9.51,0,0,0,319,122.8a6.17,6.17,0,0,1,.32,4.85A21.38,21.38,0,0,0,311.43,123.33Z" style="opacity: 0.1; transform-origin: 327.617px 123.324px;" class="animable"></path></g><g id="elhy48w0y9ed"><path d="M360.77,238.8a199,199,0,0,1-35.12,10.34c-21.12,4.22-45.26,7.06-76.14.24-43.87-9.7-61.24-31.06-62.28-32.39,3.8,4,31.66,20.32,38.55,22.6s45.69,8.11,62.12,6,60.34-12.87,63.34-15.16S361.45,210,362.7,205,358,160.16,358,160.16s6.74-36.84-33.17-61.86c15.36,8,40.64,31.18,39,63.35,0,0,12,44.15,12.7,50.07S360.77,238.8,360.77,238.8Z" style="opacity: 0.1; transform-origin: 281.891px 175.889px;" class="animable"></path></g><path d="M216,158.26c-8.32-2-14.55,5.22-16.94,14.93-1.94,7.86,1,17.11,9,19.07s15.25-6.25,17.07-13.63S225.06,160.48,216,158.26Z" style="fill: rgb(38, 50, 56); transform-origin: 212.119px 175.24px;" id="el0n4apbaooe7n" class="animable"></path><path d="M216.32,160.49c-7.82-1.93-13.68,4.91-15.92,14-1.82,7.39,1,16.07,8.47,17.92s14.33-5.87,16-12.81S224.82,162.58,216.32,160.49Z" style="fill: rgb(255, 255, 255); transform-origin: 212.654px 176.425px;" id="elgggzn6v0m5" class="animable"></path><path d="M217.67,164.3c-6.12-1.51-10.71,3.84-12.47,11-1.42,5.79.76,12.59,6.64,14s11.22-4.6,12.55-10S224.32,165.93,217.67,164.3Z" style="fill: rgb(38, 50, 56); transform-origin: 214.813px 176.776px;" id="el8pl4fs47s4j" class="animable"></path><path d="M279.35,171.17c11.13-.56,17.16,7.71,17.65,17.69.4,8.09-5.8,16.68-16.48,17.21s-17.78-8.85-18.16-16.44S267.25,171.77,279.35,171.17Z" style="fill: rgb(38, 50, 56); transform-origin: 279.68px 188.617px;" id="els8h8psb5z5" class="animable"></path><path d="M278.38,173.31c10.46-.52,16.13,7.25,16.59,16.64.38,7.6-5.45,15.67-15.49,16.17s-16.71-8.32-17.07-15.45S267,173.88,278.38,173.31Z" style="fill: rgb(255, 255, 255); transform-origin: 278.69px 189.713px;" id="elpn9n7wl62a" class="animable"></path><path d="M278.85,175.22c8.55-.42,13.17,5.92,13.55,13.58A12.83,12.83,0,0,1,279.75,202c-8.2.41-13.64-6.78-13.93-12.61A13.5,13.5,0,0,1,278.85,175.22Z" style="fill: rgb(38, 50, 56); transform-origin: 279.104px 188.609px;" id="elnsvzb1fhu4" class="animable"></path><path d="M243.75,185.67c-.27,1-7.12,4.08-7.85,4s-6.63-4.86-6.66-5.94,5.92-.66,7.43-.45S244,184.65,243.75,185.67Z" style="fill: rgb(38, 50, 56); transform-origin: 236.499px 186.346px;" id="el6zv0l8ecmuw" class="animable"></path><path d="M223.52,190.57c.84,1.63,1.69,3.24,2.67,4.75a11.37,11.37,0,0,0,1.62,2,1.74,1.74,0,0,0,.83.48,1.72,1.72,0,0,0,.87-.28,6.69,6.69,0,0,0,1.7-1.7,18.4,18.4,0,0,0,1.38-2.22,39.15,39.15,0,0,0,2.24-4.83l1.15-3,.66,3.2a38.68,38.68,0,0,0,1.83,6.23,16,16,0,0,0,1.41,2.84,5,5,0,0,0,2,2l.3.1.3,0a4.21,4.21,0,0,0,.71,0,5.55,5.55,0,0,0,1.45-.38,12.47,12.47,0,0,0,2.76-1.62,32.42,32.42,0,0,0,4.79-4.59,24.74,24.74,0,0,1-4.23,5.26,12.85,12.85,0,0,1-2.83,2,5.06,5.06,0,0,1-3.73.52,6.17,6.17,0,0,1-2.89-2.4,17.83,17.83,0,0,1-1.69-3.08,36.37,36.37,0,0,1-2.06-6.55l1.81.15a35.7,35.7,0,0,1-2.46,5.05,21.46,21.46,0,0,1-1.64,2.34,7.2,7.2,0,0,1-2.32,1.95,2.91,2.91,0,0,1-1.75.31,2.86,2.86,0,0,1-1.45-1,11.08,11.08,0,0,1-1.54-2.42A29.88,29.88,0,0,1,223.52,190.57Z" style="fill: rgb(38, 50, 56); transform-origin: 237.855px 193.624px;" id="elpfc50bna8di" class="animable"></path><path d="M195.25,178.14c-4.61-.86-9.24-1.56-13.88-2.16s-9.3-1.13-14-1.45c-2.33-.22-4.66-.35-7-.5s-4.67-.22-7-.28c-4.68-.18-9.36-.12-14.06-.1,2.34-.19,4.68-.39,7-.49s4.69-.15,7-.14c4.7,0,9.39.23,14.08.57s9.35.93,14,1.68c2.32.37,4.63.79,6.93,1.24S193,177.5,195.25,178.14Z" style="fill: rgb(38, 50, 56); transform-origin: 167.28px 175.579px;" id="el99e22vu9ps7" class="animable"></path><path d="M193.06,180.64c-2.11-.13-4.22-.26-6.33-.34s-4.22-.19-6.33-.25c-4.21-.13-8.43-.23-12.65-.18-2.11,0-4.22,0-6.33,0l-6.33.2-3.16.12-3.16.19c-2.11.07-4.21.31-6.33.41,4.18-.66,8.39-1.17,12.61-1.44s8.46-.43,12.7-.46,8.47.13,12.69.41S188.88,180,193.06,180.64Z" style="fill: rgb(38, 50, 56); transform-origin: 167.75px 179.838px;" id="elvlhpx6dqiql" class="animable"></path><path d="M194,183.4c-1.76.11-3.52.21-5.28.36s-3.51.24-5.26.41c-3.5.32-7,.62-10.5,1s-7,.8-10.47,1.25-7,1-10.47,1.43q2.56-.63,5.16-1.18c1.73-.33,3.46-.67,5.2-1,3.47-.62,7-1.07,10.48-1.47s7-.66,10.55-.8S190.45,183.22,194,183.4Z" style="fill: rgb(38, 50, 56); transform-origin: 173.01px 185.565px;" id="elfpqy4rbiawu" class="animable"></path><path d="M300.8,202.16c2.91,0,5.82.23,8.72.43s5.8.54,8.69.89c5.79.7,11.54,1.65,17.26,2.76s11.4,2.46,17,4.06c2.81.77,5.59,1.64,8.36,2.52,1.39.43,2.76.93,4.13,1.42l4.11,1.48c-5.58-1.65-11.14-3.34-16.79-4.72-2.81-.73-5.64-1.39-8.46-2.06s-5.68-1.25-8.53-1.78c-5.69-1.18-11.42-2.12-17.17-3S306.6,202.65,300.8,202.16Z" style="fill: rgb(38, 50, 56); transform-origin: 334.935px 208.94px;" id="eloh42dgnvrrr" class="animable"></path><path d="M302.56,205.88c5.21.7,10.37,1.69,15.5,2.8s10.21,2.43,15.28,3.83,10.06,3,15,4.81,9.81,3.76,14.59,5.91c-2.48-.86-4.9-1.86-7.39-2.68l-3.71-1.31L348.1,218c-2.48-.83-5-1.6-7.48-2.4s-5-1.5-7.54-2.19c-5-1.47-10.1-2.78-15.18-4q-3.82-.94-7.65-1.81C307.7,207,305.13,206.42,302.56,205.88Z" style="fill: rgb(38, 50, 56); transform-origin: 332.745px 214.555px;" id="elymjl5ht4hgd" class="animable"></path><path d="M300.54,208.88c4.26,1,8.44,2.32,12.59,3.71s8.24,2.95,12.31,4.56,8.08,3.38,12,5.27c2,.93,3.94,1.92,5.9,2.89s3.87,2,5.78,3.1c-4-1.77-8-3.61-12-5.33s-8-3.44-12.07-5.06-8.12-3.21-12.2-4.75c-2-.78-4.1-1.51-6.16-2.24S302.61,209.57,300.54,208.88Z" style="fill: rgb(38, 50, 56); transform-origin: 324.83px 218.645px;" id="elb1z2qxjqafr" class="animable"></path><path d="M208.76,147.15c3.32-4.31,10-5.61,14.79-3.27a55.39,55.39,0,0,0-14.79,3.27Z" style="fill: rgb(38, 50, 56); transform-origin: 216.155px 144.94px;" id="elwzbmlvwk128" class="animable"></path><path d="M300,162.93A55.83,55.83,0,0,0,287,155c5.33-.63,11.19,2.76,12.92,7.91Z" style="fill: rgb(38, 50, 56); transform-origin: 293.5px 158.927px;" id="elfqzfjaygmhe" class="animable"></path><path d="M241.24,234a32.66,32.66,0,0,1-5-9.36.32.32,0,0,0-.59,0c-.25.74-.95,2.81-1,3.13-.08-.2-.15-.4-.22-.6q-.35-1-.6-2.07a25.69,25.69,0,0,1-.67-4.26,24.94,24.94,0,0,1,.05-4.32c.14-1.45.46-2.87.72-4.31,0-.06-.11-.09-.13,0a17.28,17.28,0,0,0-1.29,4.36,23.65,23.65,0,0,0-.36,4.35,22.14,22.14,0,0,0,.47,4.37c.16.75.35,1.49.58,2.22a6.45,6.45,0,0,0,.9,2c.3.39.92,0,1-.36,0-.24.81-3.12.94-3.54a21.86,21.86,0,0,0,5,8.51C241.12,234.27,241.33,234.12,241.24,234Z" style="fill: rgb(38, 50, 56); transform-origin: 236.705px 223.168px;" id="elt2ntslsjdj" class="animable"></path><path d="M369.06,246c-29.33,13.15-85.5,22.23-127.8,10.76s-62.66-35.28-63.37-38.09,1.76-6,4.83-6.93h0c1.42,1.8,2.91,3.54,4.45,5.21,13.76,14.94,40.95,32,84.53,36,42.84,4,84.18-12,94.59-16.33C370.35,236.27,374.58,243.5,369.06,246Z" style="fill: rgb(38, 50, 56); transform-origin: 274.733px 236.869px;" id="elwnkzfumq0jh" class="animable"></path><path d="M266.19,353.78a60.5,60.5,0,0,0,36.18,3c-11.33,5.64-25.86,4.22-36.18-3Z" style="fill: rgb(38, 50, 56); transform-origin: 284.28px 357.012px;" id="elrl3of7u1ns" class="animable"></path><path d="M293.49,292.83c2.83-7,7.65-14.08,14.84-17.29,9.61-3,22.65,1.42,31.68,5a76.11,76.11,0,0,1,16.05,8.87,117.58,117.58,0,0,0-34-12.22c-4.65-.72-9.66-1.47-14.07.37-6.38,3.21-11,9.11-14.47,15.26Z" style="fill: rgb(38, 50, 56); transform-origin: 324.775px 283.688px;" id="eluvac0ulk3d" class="animable"></path><path d="M339.63,281.19a18.31,18.31,0,0,1,13,2,111.6,111.6,0,0,0-13-2Z" style="fill: rgb(38, 50, 56); transform-origin: 346.13px 281.98px;" id="elaem71c4vkxf" class="animable"></path><path d="M302.88,288c10.61,7.17,15.09,10.84,14.36,22.83-.64,10.42-29.11,43.64-47.41,49.39a12.4,12.4,0,0,1-9.63-.69Z" style="fill: rgb(199, 199, 199); transform-origin: 288.758px 324.441px;" id="elqf77888kbqp" class="animable"></path><path d="M287,285.21c-12.54,3.35-38.41,50.35-36.81,61.72,1.27,9.06,7.62,14,15.57,12.76,9.47-1.51,47.49-44.21,47.52-54.35C313.32,294.05,300.49,281.61,287,285.21Z" style="fill: rgb(69, 90, 100); transform-origin: 281.7px 322.228px;" id="elumlgqaoktn" class="animable"></path><path d="M313.29,305.3l-28.44-19.16a9,9,0,0,1,2.17-.93,8.67,8.67,0,0,1,.88-.21,6.68,6.68,0,0,1,.73-.14l24.09,16.2c.07.26.13.51.18.78A15.11,15.11,0,0,1,313.29,305.3Z" style="fill: rgb(38, 50, 56); transform-origin: 299.07px 295.08px;" id="elrlgqwm8e7e" class="animable"></path><path d="M312.9,301.84,287.9,285a6.68,6.68,0,0,1,.73-.14l.78-.12,23.07,15.53a7.19,7.19,0,0,1,.24.79C312.79,301.32,312.85,301.57,312.9,301.84Z" style="fill: rgb(55, 71, 79); transform-origin: 300.4px 293.29px;" id="eldmp862yshmq" class="animable"></path><path d="M310.47,312.69c-.08.16-.17.31-.27.47-.42.73-.88,1.49-1.38,2.27l-32.27-21.72c.6-.7,1.19-1.37,1.77-2l.37-.39Z" style="fill: rgb(38, 50, 56); transform-origin: 293.51px 303.375px;" id="ele9ub8yeyzf8" class="animable"></path><path d="M310.73,312.24c-.08.15-.17.3-.26.45s-.17.31-.27.47l-31.88-21.45.37-.39c.13-.13.25-.27.38-.39Z" style="fill: rgb(55, 71, 79); transform-origin: 294.525px 302.045px;" id="elv4mrmnzpmt" class="animable"></path><path d="M304.43,321.79l-.32.43c-.52.69-1.05,1.4-1.6,2.11L270,302.43l1.52-2.18.31-.42Z" style="fill: rgb(38, 50, 56); transform-origin: 287.215px 312.08px;" id="elfiat91a2rms" class="animable"></path><path d="M304.74,321.36c-.11.14-.21.29-.31.43l-.32.43-32.63-22,.31-.42.3-.44Z" style="fill: rgb(55, 71, 79); transform-origin: 288.11px 310.79px;" id="el01katqo1uofi" class="animable"></path><path d="M297.66,330.38c-.11.14-.22.28-.35.42-.55.68-1.14,1.36-1.72,2l-31.47-21.19c.45-.76.9-1.52,1.36-2.27.1-.15.18-.3.28-.46Z" style="fill: rgb(38, 50, 56); transform-origin: 280.89px 320.84px;" id="ela7v3chqol9e" class="animable"></path><path d="M298,330l-.34.41c-.11.14-.22.28-.35.42l-31.83-21.42c.1-.15.18-.3.28-.46l.29-.45Z" style="fill: rgb(55, 71, 79); transform-origin: 281.74px 319.665px;" id="elpezr9oc4ku" class="animable"></path><path d="M290.45,338.69c-.13.12-.25.26-.37.39-.6.66-1.21,1.32-1.82,2l-29.41-19.8c.4-.78.81-1.56,1.23-2.36.09-.15.16-.31.26-.46Z" style="fill: rgb(38, 50, 56); transform-origin: 274.65px 329.77px;" id="elcx2dqc04pkc" class="animable"></path><path d="M290.8,338.29c-.11.14-.23.26-.35.4s-.25.26-.37.39l-30-20.19c.09-.15.16-.31.26-.46a3.67,3.67,0,0,1,.25-.48Z" style="fill: rgb(55, 71, 79); transform-origin: 275.44px 328.515px;" id="eluwkvxitipc" class="animable"></path><path d="M282.8,346.68l-.39.38q-1,1-2,1.89L254.2,331.27c.33-.82.68-1.64,1.06-2.48.07-.17.15-.33.21-.5Z" style="fill: rgb(38, 50, 56); transform-origin: 268.5px 338.62px;" id="elr2elrlpj4e" class="animable"></path><path d="M283.18,346.31l-.38.37-.39.38-27.15-18.27c.07-.17.15-.33.21-.5s.15-.31.22-.48Z" style="fill: rgb(55, 71, 79); transform-origin: 269.22px 337.435px;" id="elel861ak8oed" class="animable"></path><path d="M274.54,354.27l-.43.36c-.77.61-1.51,1.2-2.2,1.71L250.6,342c.18-.85.42-1.76.7-2.72l.16-.53Z" style="fill: rgb(38, 50, 56); transform-origin: 262.57px 347.545px;" id="elzbvn7preq08" class="animable"></path><path d="M275,353.92l-.42.35-.43.36L251.3,339.28l.16-.53c0-.17.11-.35.17-.53Z" style="fill: rgb(55, 71, 79); transform-origin: 263.15px 346.425px;" id="el7figrgj95vk" class="animable"></path><path d="M263.31,359.88c-.34,0-.67,0-1,0a12.39,12.39,0,0,1-10.25-6.9c-.16-.3-.31-.62-.45-.94Z" style="fill: rgb(38, 50, 56); transform-origin: 257.46px 355.96px;" id="elt2gtuokqrx" class="animable"></path><path d="M264.23,359.86c-.31,0-.62,0-.92,0s-.67,0-1,0l-10.25-6.9c-.16-.3-.31-.62-.45-.94s-.25-.59-.37-.89Z" style="fill: rgb(55, 71, 79); transform-origin: 257.735px 355.495px;" id="elvhfveu0xh2h" class="animable"></path><path d="M304.74,289.25c19.05,10,14.58,25.5,3.08,39.66a107.52,107.52,0,0,1-10.55,11.4c3.14-4.11,6.35-8.14,9.3-12.33,10.41-14.75,15-26.67-1.83-38.73Z" style="fill: rgb(38, 50, 56); transform-origin: 307.506px 314.78px;" id="elg31d2ndw2cg" class="animable"></path><path d="M302.79,333.22a9.32,9.32,0,0,1-3.42,7.09,49.75,49.75,0,0,1,3.42-7.09Z" style="fill: rgb(38, 50, 56); transform-origin: 301.08px 336.765px;" id="el5d2zcdha8sv" class="animable"></path><path d="M260.2,359.51c7.65,2.59,15.35-1.77,21.62-5.85.95-.59,1.85-1.27,2.79-1.89a35.42,35.42,0,0,1-11.15,7.63c-4.14,1.71-9.21,2.43-13.26.11Z" style="fill: rgb(38, 50, 56); transform-origin: 272.405px 356.376px;" id="elklo2vgdtqmr" class="animable"></path><path d="M284.19,354.56a7.49,7.49,0,0,1-6.64,2.38,17.86,17.86,0,0,1,1.66-.7c1.63-.59,3.26-1.23,5-1.68Z" style="fill: rgb(38, 50, 56); transform-origin: 280.88px 355.79px;" id="elm6ldrcei2dp" class="animable"></path><path d="M134.2,302.59a60.36,60.36,0,0,0,33.59-13.77c-7.53,10.17-21.12,15.5-33.59,13.77Z" style="fill: rgb(38, 50, 56); transform-origin: 150.995px 295.866px;" id="el8uplwp70wvu" class="animable"></path><path d="M136.79,229.48c8.75-16.23,20.59-16.56,34.81-6.63a46.48,46.48,0,0,1,9.94,9.35,79.37,79.37,0,0,0-10.82-8c-14.55-8.83-23.23-8.91-33.93,5.29Z" style="fill: rgb(38, 50, 56); transform-origin: 159.165px 224.19px;" id="eladybsv4hidh" class="animable"></path><path d="M111.76,225.52c12.17-4,17.81-5.3,26.84,2.62,7.85,6.88,16.71,49.72,10.06,67.71a12.44,12.44,0,0,1-6.44,7.2Z" style="fill: rgb(199, 199, 199); transform-origin: 131.379px 262.698px;" id="elrooces2yvv" class="animable"></path><path d="M99.86,236.38c-5,12,16.32,61.19,26.29,66.88,7.94,4.54,15.75,2.55,19.62-4.51,4.6-8.41-5.91-64.61-13.91-70.84C123,221,105.25,223.52,99.86,236.38Z" style="fill: rgb(69, 90, 100); transform-origin: 123.002px 264.924px;" id="elbgqn33lv18i" class="animable"></path><path d="M131.83,227.89,99.27,238.66a9.12,9.12,0,0,1,.59-2.29c.11-.28.24-.55.37-.82a5.09,5.09,0,0,1,.34-.66l27.56-9.14c.25.1.48.21.72.33A15,15,0,0,1,131.83,227.89Z" style="fill: rgb(38, 50, 56); transform-origin: 115.55px 232.205px;" id="elbvyppvsi47" class="animable"></path><path d="M128.85,226.08l-28.62,9.47a5.09,5.09,0,0,1,.34-.66c.12-.24.25-.48.38-.69l26.41-8.75a8.15,8.15,0,0,1,.77.3C128.38,225.85,128.61,226,128.85,226.08Z" style="fill: rgb(55, 71, 79); transform-origin: 114.54px 230.5px;" id="elghirurx1rxd" class="animable"></path><path d="M136,234.65c.07.15.14.32.2.49.33.78.64,1.6.95,2.48l-36.92,12.24c-.19-.91-.36-1.78-.49-2.63,0-.17-.06-.35-.1-.53Z" style="fill: rgb(38, 50, 56); transform-origin: 118.395px 242.255px;" id="elm48cmeqq0v" class="animable"></path><path d="M135.75,234.16c.07.16.13.32.2.49s.14.32.2.49L99.69,247.23c0-.17-.06-.35-.1-.53s0-.36-.07-.54Z" style="fill: rgb(55, 71, 79); transform-origin: 117.835px 240.695px;" id="elem9skubsajp" class="animable"></path><path d="M139.45,245c0,.16.09.34.14.51.24.84.47,1.69.69,2.56L103.05,260.4c-.28-.85-.55-1.7-.8-2.53,0-.18-.09-.34-.14-.51Z" style="fill: rgb(38, 50, 56); transform-origin: 121.195px 252.7px;" id="el0kv53izz96an" class="animable"></path><path d="M139.3,244.48l.15.51c0,.16.09.34.14.51l-37.34,12.37c0-.18-.09-.34-.14-.51s-.11-.34-.17-.5Z" style="fill: rgb(55, 71, 79); transform-origin: 120.765px 251.175px;" id="eljd3vkch9rr" class="animable"></path><path d="M142.1,255.6a4.37,4.37,0,0,1,.12.52c.2.87.38,1.74.56,2.62l-36,11.93c-.34-.82-.65-1.65-1-2.47-.06-.17-.13-.33-.19-.5Z" style="fill: rgb(38, 50, 56); transform-origin: 124.185px 263.135px;" id="el0jef2i6xm16d" class="animable"></path><path d="M142,255.08c0,.16.07.34.11.52a4.37,4.37,0,0,1,.12.52L105.8,268.2c-.06-.17-.13-.33-.19-.5s-.12-.34-.19-.51Z" style="fill: rgb(55, 71, 79); transform-origin: 123.825px 261.64px;" id="el6zo1m7ghys" class="animable"></path><path d="M144.26,266.38a4.51,4.51,0,0,0,.09.53c.15.88.3,1.77.44,2.65l-33.66,11.15c-.37-.8-.74-1.6-1.11-2.42-.07-.16-.15-.32-.21-.49Z" style="fill: rgb(38, 50, 56); transform-origin: 127.3px 273.545px;" id="elzbryy6xlcot" class="animable"></path><path d="M144.16,265.86c0,.17.06.35.1.52a4.51,4.51,0,0,0,.09.53L110,278.29c-.07-.16-.15-.32-.21-.49a3.64,3.64,0,0,1-.22-.49Z" style="fill: rgb(55, 71, 79); transform-origin: 126.96px 272.075px;" id="el6tvce3e1vyi" class="animable"></path><path d="M145.9,277.33l.06.54c.12.92.22,1.81.31,2.69l-30.05,10c-.45-.76-.89-1.55-1.32-2.36-.09-.16-.17-.32-.26-.47Z" style="fill: rgb(38, 50, 56); transform-origin: 130.455px 283.945px;" id="elxezjvcix1b" class="animable"></path><path d="M145.84,276.79l.06.54.06.54L114.9,288.16c-.09-.16-.17-.32-.26-.47l-.25-.47Z" style="fill: rgb(55, 71, 79); transform-origin: 130.175px 282.475px;" id="el1wc797dpz3a" class="animable"></path><path d="M146.85,288.5c0,.2,0,.38,0,.56,0,1,0,1.92,0,2.79l-24.39,8.08q-.84-1-1.71-2.22c-.11-.15-.22-.29-.32-.45Z" style="fill: rgb(38, 50, 56); transform-origin: 133.64px 294.215px;" id="ellbfrog60hq9" class="animable"></path><path d="M146.83,288c0,.19,0,.37,0,.55s0,.38,0,.56l-26.09,8.65c-.11-.15-.22-.29-.32-.45a3.76,3.76,0,0,1-.32-.46Z" style="fill: rgb(55, 71, 79); transform-origin: 133.465px 292.88px;" id="el6oc3nbu4rhg" class="animable"></path><path d="M144.42,300.81a9.78,9.78,0,0,1-.65.77A12.37,12.37,0,0,1,132,305.47c-.33-.06-.68-.14-1-.22Z" style="fill: rgb(38, 50, 56); transform-origin: 137.71px 303.27px;" id="elugpc5p8bgk" class="animable"></path><path d="M145,300.08c-.17.25-.36.5-.54.73a9.78,9.78,0,0,1-.65.77L132,305.47c-.33-.06-.68-.14-1-.22s-.62-.16-.93-.25Z" style="fill: rgb(55, 71, 79); transform-origin: 137.535px 302.775px;" id="elrl5k5usnpo" class="animable"></path><path d="M174.32,225.75a9,9,0,0,1,7.22,2.41,39.49,39.49,0,0,1-7.22-2.41Z" style="fill: rgb(38, 50, 56); transform-origin: 177.93px 226.926px;" id="el2inzxutfpp" class="animable"></path><path d="M138,227.62c9.2,6,12.09,27.83,12.22,38.24-.45-1.66-.81-3.33-1.18-5-1.07-4.81-2.18-10.12-3.38-14.85a100.23,100.23,0,0,0-2.84-9.67c-1.18-3.12-2.38-6.35-4.82-8.73Z" style="fill: rgb(38, 50, 56); transform-origin: 144.11px 246.735px;" id="eloadile8ef5h" class="animable"></path><path d="M148.74,255.92a9.3,9.3,0,0,1,3.16,7.21,51.32,51.32,0,0,1-3.16-7.21Z" style="fill: rgb(38, 50, 56); transform-origin: 150.321px 259.525px;" id="el16e8pn3wsl9" class="animable"></path><path d="M145,301.53c4.67-5.51,5.16-12.87,6-19.73.59,6.84-.25,15.17-6,19.73Z" style="fill: rgb(38, 50, 56); transform-origin: 148.08px 291.665px;" id="eli6tal7ol3x" class="animable"></path><path d="M152.84,283.92a7.46,7.46,0,0,1-2.52,6.6c.15-.61.36-1.16.55-1.71.61-1.62,1.19-3.28,2-4.89Z" style="fill: rgb(38, 50, 56); transform-origin: 151.611px 287.22px;" id="elo01smtsd37o" class="animable"></path><path d="M179.42,239c-1.24,8.46.12,43.64,12.86,46.12s13.16-16.26,27-29.71c0,0-8.87-10.36-20.43-14.85S179.42,239,179.42,239Z" style="fill: rgb(199, 199, 199); transform-origin: 199.167px 261.702px;" id="elh024bu32bjs" class="animable"></path><path d="M212.27,264c-.58.9-1.14,1.81-1.67,2.71a63.69,63.69,0,0,0-23-9.29,46.92,46.92,0,0,0-8-.76c-.1-1.09-.19-2.16-.26-3.2C185.42,253.45,197.83,254.77,212.27,264Z" style="fill: rgb(80, 241, 153); transform-origin: 195.805px 260.085px;" id="elqu1brns5ief" class="animable"></path><path d="M215.57,259.45c-.67.85-1.32,1.71-1.93,2.57-15.29-9.49-28.39-10.71-34.44-10.66-.06-1.11-.1-2.19-.12-3.21C185.6,248.06,199.4,249.31,215.57,259.45Z" style="fill: rgb(80, 241, 153); transform-origin: 197.325px 255.083px;" id="elb8ixex87fz" class="animable"></path><path d="M179.1,243.18c.92,10.37,2.4,51.62,20.73,38.65,2.68-2.22,4.57-5.42,6.4-8.58,3.54-6.38,7.08-13.35,13.05-17.87a39.13,39.13,0,0,0-6.64,8.77c-4.6,7.37-7.31,19.38-16.87,21.86-17.2,3.5-17.1-31.92-16.67-42.83Z" style="fill: rgb(38, 50, 56); transform-origin: 199.133px 264.716px;" id="el4qxptqo7qgl" class="animable"></path><path d="M213.64,262a46.81,46.81,0,0,1,5.22-3.47,7.74,7.74,0,0,1-5.22,3.47Z" style="fill: rgb(38, 50, 56); transform-origin: 216.25px 260.265px;" id="elekuizqh751" class="animable"></path><path d="M187.29,271.73c1.29,4.44,2.06,11.58,6.63,13.77-5.4-.93-6.8-9.22-6.63-13.77Z" style="fill: rgb(38, 50, 56); transform-origin: 190.598px 278.615px;" id="elcza220hnm6i" class="animable"></path><path d="M193.84,270.66c.62,4.58.33,11.76,4.53,14.59-5.2-1.71-5.37-10.11-4.53-14.59Z" style="fill: rgb(38, 50, 56); transform-origin: 195.915px 277.955px;" id="el5wuycv11p4q" class="animable"></path><path d="M243.22,261c-8,3-38,21.4-34,33.72s23.77,3.47,42.55,8a110.41,110.41,0,0,0-.44-24C249.63,266.39,243.22,261,243.22,261Z" style="fill: rgb(199, 199, 199); transform-origin: 230.539px 281.86px;" id="elikvg3mlmwxr" class="animable"></path><path d="M237.41,301.23c-1.07,0-2.14,0-3.19.06a63.69,63.69,0,0,0-3.13-24.17,46.27,46.27,0,0,0-3.26-7.37h0l1.35-.91.28-.18,1-.7C233.47,273.19,238.29,284.45,237.41,301.23Z" style="fill: rgb(80, 241, 153); transform-origin: 232.673px 284.625px;" id="elpjg178e8uep" class="animable"></path><path d="M243,301.38c-1.07-.07-2.14-.11-3.21-.13.64-17.52-4.56-29.25-7.53-34.44h0c.27-.18.54-.34.8-.49.47-.3.94-.58,1.39-.84l.56-.34h0C238.24,270.67,243.72,283,243,301.38Z" style="fill: rgb(80, 241, 153); transform-origin: 237.662px 283.26px;" id="elnxtoh3i8cwg" class="animable"></path><path d="M239.39,262.72c-7.77,5.4-38.68,23.82-27.26,34.71,4.06,3.8,10,3.61,15.35,3.7,7.49-.13,15.15-.23,22.56,1.13-7.53-.61-15-.09-22.52.38-5.56.21-12.3.41-16.74-3.8-13.23-13.33,18.71-31.09,28.61-36.12Z" style="fill: rgb(38, 50, 56); transform-origin: 228.829px 282.725px;" id="el16ma465tbh3j" class="animable"></path><path d="M242.57,301.74a43.76,43.76,0,0,1,6,1.88,7.77,7.77,0,0,1-6-1.88Z" style="fill: rgb(38, 50, 56); transform-origin: 245.57px 302.705px;" id="ell3bxs2zcrs" class="animable"></path><path d="M218.47,283.81c-3.25,3.28-9.1,7.44-8.78,12.5-1.83-5.17,4.72-10.43,8.78-12.5Z" style="fill: rgb(38, 50, 56); transform-origin: 213.922px 290.06px;" id="elpck0cahwdo" class="animable"></path><path d="M222.6,289c-3.69,2.77-10.1,6-10.53,11.07-1-5.38,6.21-9.62,10.53-11.07Z" style="fill: rgb(38, 50, 56); transform-origin: 217.288px 294.535px;" id="elbn8mwkxrysc" class="animable"></path><g id="el5r7f8npnl2v"><path d="M187.18,216.92C171.41,199.8,161,175.76,160.6,153.54s6-45.16,20.11-62.81,57.42-49.74,121.85-37,96.9,61.84,98.31,109.24c1.12,37.68-34.58,73.69-34.58,73.69-10.4,4.33-51.74,20.29-94.58,16.33C228.13,248.93,200.94,231.86,187.18,216.92Z" style="fill: rgb(235, 235, 235); opacity: 0.2; transform-origin: 280.739px 152.215px;" class="animable"></path></g><path d="M187.18,216.92c-14.35-15.78-24.15-36.06-26.31-57.37-1.71-21.28,3-43.36,14.41-61.5s30.45-30.63,50.15-38.57C264.5,43.9,313.61,49,349.06,71.48c32,20,52.55,56.81,52.19,94.59-.45,16.19-7,31.59-15.26,45.26a156.1,156.1,0,0,1-19.5,25.48,234.34,234.34,0,0,1-45.81,13.5c-44.62,8.83-100.9.62-133.5-33.39Zm0,0c32.66,33.89,88.87,41.94,133.42,33a240.79,240.79,0,0,0,45.5-13.48,141.8,141.8,0,0,0,10.32-12.22c12.63-16.87,23.38-36.67,24.06-58.16.41-43.05-26.89-83.85-65.89-101.53-43.49-20.19-97.83-18.15-137,10.77-26.92,18.67-39.1,52.28-36.56,84.24,2.09,21.29,11.84,41.58,26.13,57.39Z" style="fill: rgb(38, 50, 56); transform-origin: 280.892px 152.047px;" id="elr4juz4zhc6" class="animable"></path><g id="elkbgc7xv1je"><g style="opacity: 0.6; transform-origin: 275.018px 161.654px;" class="animable"><path d="M191.35,113.33c-8.54,8.82-3.15,34.12,7.87,33.35,9-.64,14.46-10.6,15.57-17.28s-1.09-15.8-7.6-18.63C201.68,108.37,194.48,110.1,191.35,113.33Z" style="fill: rgb(255, 255, 255); transform-origin: 201.104px 128.173px;" id="el1hf6rb8asa1" class="animable"></path><path d="M212.28,97c-3.07,2.3-.94,9.35,2.84,10.67s7.74-3.21,7.09-6.17S215.06,94.93,212.28,97Z" style="fill: rgb(255, 255, 255); transform-origin: 216.546px 102.147px;" id="el5lhr9y1r0jg" class="animable"></path><path d="M357.88,226.87c2.95.59,5.94-4.32,4.74-7.21s-4.79-2.07-6.17-.14S355.23,226.34,357.88,226.87Z" style="fill: rgb(255, 255, 255); transform-origin: 359.243px 222.346px;" id="elp5ae7ld2ofs" class="animable"></path></g></g></g><defs>     <filter id="active" height="200%">         <feMorphology in="SourceAlpha" result="DILATED" operator="dilate" radius="2"></feMorphology>                <feFlood flood-color="#32DFEC" flood-opacity="1" result="PINK"></feFlood>        <feComposite in="PINK" in2="DILATED" operator="in" result="OUTLINE"></feComposite>        <feMerge>            <feMergeNode in="OUTLINE"></feMergeNode>            <feMergeNode in="SourceGraphic"></feMergeNode>        </feMerge>    </filter>    <filter id="hover" height="200%">        <feMorphology in="SourceAlpha" result="DILATED" operator="dilate" radius="2"></feMorphology>                <feFlood flood-color="#ff0000" flood-opacity="0.5" result="PINK"></feFlood>        <feComposite in="PINK" in2="DILATED" operator="in" result="OUTLINE"></feComposite>        <feMerge>            <feMergeNode in="OUTLINE"></feMergeNode>            <feMergeNode in="SourceGraphic"></feMergeNode>        </feMerge>            <feColorMatrix type="matrix" values="0   0   0   0   0                0   1   0   0   0                0   0   0   0   0                0   0   0   1   0 "></feColorMatrix>    </filter></defs></svg>